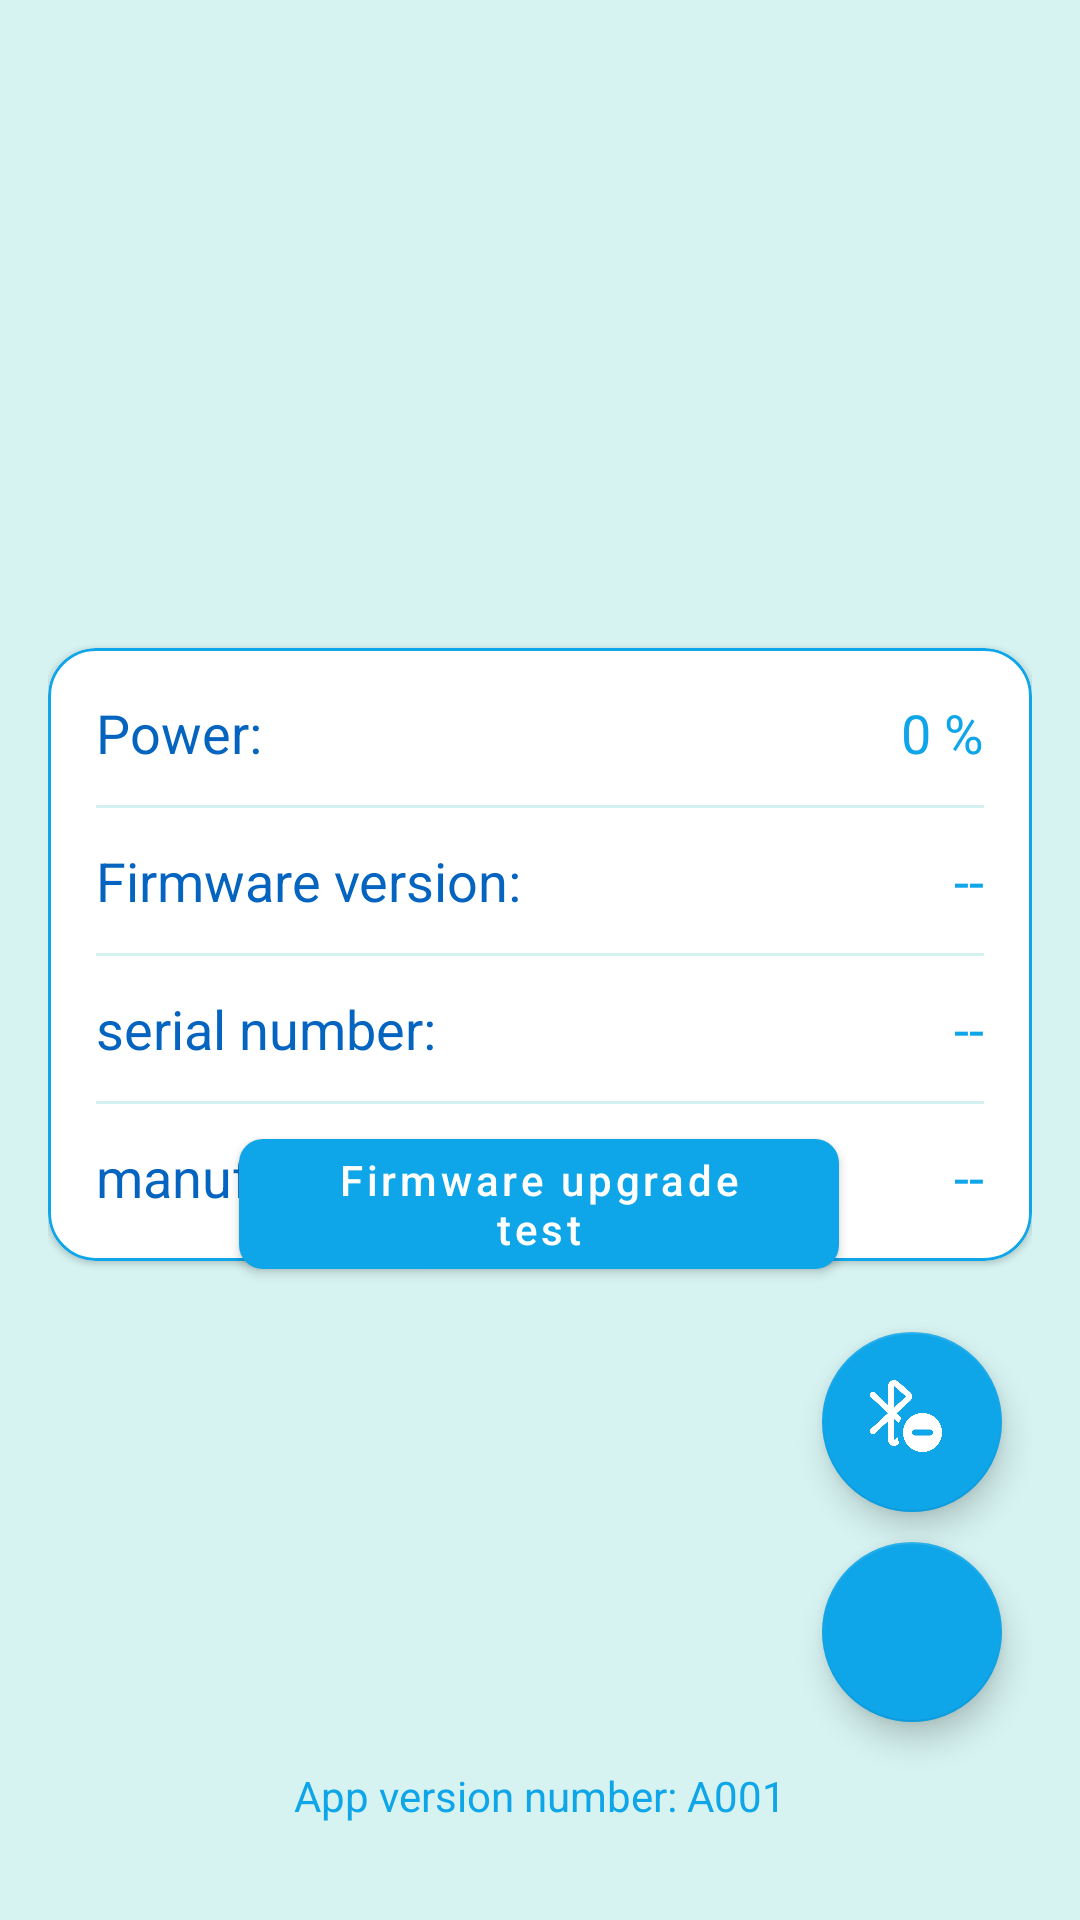

Android layout source for this screen:
<!-- AndroidManifest.xml: application theme Theme.MaterialComponents.NoActionBar -->
<!-- res/layout/fragment_device_info.xml -->
<?xml version="1.0" encoding="utf-8"?>

<androidx.constraintlayout.widget.ConstraintLayout
    xmlns:android="http://schemas.android.com/apk/res/android"
    xmlns:app="http://schemas.android.com/apk/res-auto"
    xmlns:tools="http://schemas.android.com/tools"
    android:layout_width="match_parent"
    android:layout_height="match_parent"
    android:background="#D6F3F1"
    android:padding="16dp"
    >



    
    <com.google.android.material.card.MaterialCardView
        android:id="@+id/main"
        android:layout_width="0dp"
        android:layout_height="wrap_content"
        android:layout_marginTop="200dp"
        app:cardCornerRadius="16dp"
        app:cardBackgroundColor="@android:color/white"
        app:strokeColor="@color/cyan_primary"
        app:strokeWidth="1dp"
        app:layout_constraintTop_toTopOf="parent"
        app:layout_constraintStart_toStartOf="parent"
        app:layout_constraintEnd_toEndOf="parent"

        >

        <LinearLayout
            android:layout_width="match_parent"
            android:layout_height="wrap_content"
            android:orientation="vertical"
            android:padding="16dp"
            >

            
            <LinearLayout
                android:layout_width="match_parent"
                android:layout_height="wrap_content"
                android:orientation="horizontal"
                android:layout_marginBottom="12dp">

                <TextView
                    android:id="@+id/textView16"
                    style="@style/common_text_color"
                    android:layout_width="0dp"
                    android:layout_height="wrap_content"
                    android:layout_weight="1"
                    android:text="@string/power"/>

                <TextView
                    android:id="@+id/tvBattery"
                    style="@style/common_text_color"
                    android:layout_width="0dp"
                    android:layout_height="wrap_content"
                    android:layout_weight="1"
                    android:text="0 %"
                    android:textColor="@color/cyan_primary"
                    android:textAlignment="textEnd"/>
            </LinearLayout>

            <View
                android:layout_width="match_parent"
                android:layout_height="1dp"
                android:background="#D4F1EF"
                android:layout_marginBottom="12dp"/>

            <LinearLayout
                android:layout_width="match_parent"
                android:layout_height="wrap_content"
                android:orientation="horizontal"
                android:layout_marginBottom="12dp">

                <TextView
                    android:id="@+id/textView18"
                    style="@style/common_text_color"
                    android:layout_width="0dp"
                    android:layout_height="wrap_content"
                    android:layout_weight="1"
                    android:text="@string/firmware_version"/>

                <TextView
                    android:id="@+id/tvVersion"
                    style="@style/common_text_color"
                    android:layout_width="0dp"
                    android:layout_height="wrap_content"
                    android:layout_weight="1"
                    android:text="--"
                    android:textColor="@color/cyan_primary"
                    android:textAlignment="textEnd"/>
            </LinearLayout>

            <View
                android:layout_width="match_parent"
                android:layout_height="1dp"
                android:background="#D4F1EF"
                android:layout_marginBottom="12dp"/>

            <LinearLayout
                android:layout_width="match_parent"
                android:layout_height="wrap_content"
                android:orientation="horizontal"
                android:layout_marginBottom="12dp">

                <TextView
                    android:id="@+id/tv_xlh"
                    style="@style/common_text_color"
                    android:layout_width="0dp"
                    android:layout_height="wrap_content"
                    android:layout_weight="1"
                    android:text="@string/serial_number"/>

                <TextView
                    android:id="@+id/tvSerialNumber"
                    style="@style/common_text_color"
                    android:layout_width="0dp"
                    android:layout_height="wrap_content"
                    android:layout_weight="1"
                    android:text="--"
                    android:textColor="@color/cyan_primary"
                    android:textAlignment="textEnd"/>
            </LinearLayout>

            <View
                android:layout_width="match_parent"
                android:layout_height="1dp"
                android:background="#D4F1EF"
                android:layout_marginBottom="12dp"/>

            <LinearLayout
                android:layout_width="match_parent"
                android:layout_height="wrap_content"
                android:orientation="horizontal">

                <TextView
                    android:id="@+id/textView20"
                    style="@style/common_text_color"
                    android:layout_width="0dp"
                    android:layout_height="wrap_content"
                    android:layout_weight="1"
                    android:text="@string/manufacturer"/>

                <TextView
                    android:id="@+id/tvManufacture"
                    style="@style/common_text_color"
                    android:layout_width="0dp"
                    android:layout_height="wrap_content"
                    android:layout_weight="1"
                    android:text="--"
                    android:textColor="@color/cyan_primary"
                    android:textAlignment="textEnd"/>
            </LinearLayout>
        </LinearLayout>
    </com.google.android.material.card.MaterialCardView>

    
    <LinearLayout
        android:id="@+id/serial_input_layout"
        android:layout_width="match_parent"
        android:layout_height="wrap_content"
        android:orientation="horizontal"
        android:visibility="gone"
        app:layout_constraintBottom_toTopOf="parent"
        app:layout_constraintStart_toStartOf="parent"
        android:layout_marginTop="8dp"
        android:layout_marginStart="16dp">

        <EditText
            android:id="@+id/etSerialNumber"
            android:layout_width="0dp"
            android:layout_height="wrap_content"
            android:layout_weight="1"
            android:textSize="16sp"
            android:maxLength="12"
            android:hint="@string/please_enter_the_serial_number"/>

        <Button
            android:id="@+id/btScan"
            android:layout_width="wrap_content"
            android:layout_height="wrap_content"
            android:textSize="16sp"
            android:text="@string/scan"
            android:layout_marginStart="8dp"/>
    </LinearLayout>

    


    

    <com.google.android.material.button.MaterialButton
        android:id="@+id/bt_update"
        android:layout_width="200dp"
        android:layout_height="wrap_content"
        android:layout_marginBottom="160dp"
        android:text="@string/firmware_upgrade_test"
        android:textAllCaps="false"
        android:textColor="@android:color/white"
        app:backgroundTint="@color/button_background_tint"
        app:cornerRadius="8dp"
        app:layout_constraintBottom_toTopOf="@id/tv_app_vision"
        app:layout_constraintEnd_toEndOf="parent"
        app:layout_constraintHorizontal_bias="0.497"
        app:layout_constraintStart_toStartOf="parent" />

    <TextView
        android:id="@+id/tv_app_vision"
        android:layout_width="wrap_content"
        android:layout_height="wrap_content"
        android:layout_marginBottom="16dp"
        android:text="@string/app_a001"
        android:textColor="@color/cyan_primary"
        app:layout_constraintBottom_toBottomOf="parent"
        app:layout_constraintEnd_toEndOf="parent"
        app:layout_constraintStart_toStartOf="parent"/>
    <com.google.android.material.floatingactionbutton.FloatingActionButton
        android:id="@+id/logout"
        android:layout_width="60dp"
        android:layout_height="60dp"
        android:layout_marginBottom="50dp"
        android:layout_marginEnd="10dp"
        android:contentDescription="Logout"
        app:srcCompat="@drawable/ic_logout"
        app:tint="@color/white"
        app:backgroundTint="@color/button_background_tint"
        app:rippleColor="#AAFFFFFF"
        app:layout_constraintBottom_toBottomOf="parent"
        app:layout_constraintEnd_toEndOf="parent" />
    <com.google.android.material.floatingactionbutton.FloatingActionButton
        android:id="@+id/btDisconnect"
        android:layout_width="60dp"
        android:layout_height="60dp"
        android:layout_marginBottom="120dp"
        android:layout_marginEnd="10dp"
        android:contentDescription="Logout"
        app:srcCompat="@drawable/ic_bluetooth_off"

        app:tint="@color/white"
        app:backgroundTint="@color/button_background_tint"
        app:rippleColor="#AAFFFFFF"
        app:layout_constraintBottom_toBottomOf="parent"
        app:layout_constraintEnd_toEndOf="parent" />

</androidx.constraintlayout.widget.ConstraintLayout>
<!-- resources referenced by this layout -->
<resources>
  <color name="button_background_tint">#0EA5E9</color>
  <color name="cyan_primary">#0EA5E9</color>
  <color name="white">#FFFFFFFF</color>
  <!-- drawable ic_bluetooth_off: png bitmap (drawable, 14877 bytes) -->
  <string name="app_a001">App version number: A001</string>
  <string name="firmware_upgrade_test">Firmware upgrade test</string>
  <string name="firmware_version">Firmware version:</string>
  <string name="manufacturer">manufacturer:</string>
  <string name="please_enter_the_serial_number">Please enter the serial number</string>
  <string name="power">Power:</string>
  <string name="scan">scanning</string>
  <string name="serial_number">serial number:</string>
  <style name="common_text_color" parent="Widget.AppCompat.TextView">
          <item name="android:textColor"> @color/colorPrimary</item>
          <item name="android:textSize">18sp</item>
  
  
      </style>
  <color name="colorPrimary">#0464BF</color>
</resources>
